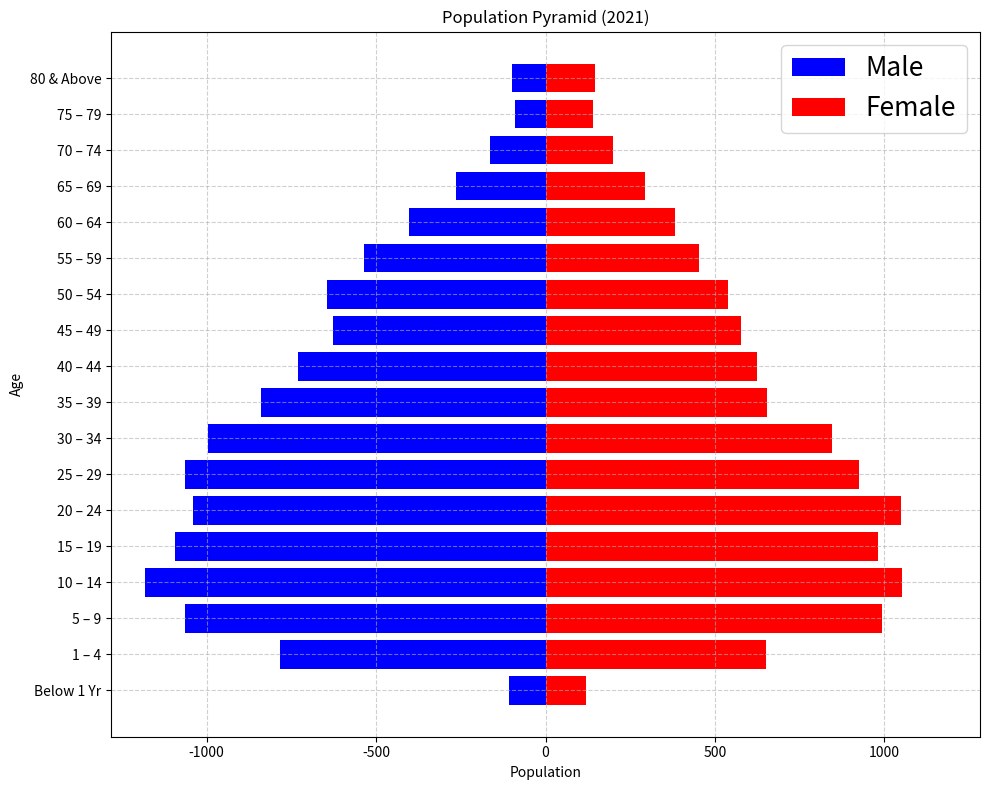

This chart was generated by the following Python code:
import matplotlib.pyplot as plt
import numpy as np

# Data from the table
age_groups = [
    'Below 1 Yr', '1 – 4', '5 – 9', '10 – 14', '15 – 19', '20 – 24', '25 – 29', 
    '30 – 34', '35 – 39', '40 – 44', '45 – 49', '50 – 54', '55 – 59', '60 – 64', 
    '65 – 69', '70 – 74', '75 – 79', '80 & Above'
]
male_population = [108, 784, 1063, 1182, 1093, 1040, 1064, 996, 840, 731, 627, 644, 537, 404, 264, 165, 89, 100]
female_population = [119, 651, 992, 1053, 982, 1048, 925, 844, 654, 623, 576, 539, 454, 381, 293, 198, 139, 146]

# Convert male population to negative for population pyramid
male_population = [-val for val in male_population]

# Plotting the population pyramid
fig, ax = plt.subplots(figsize=(10, 8))

# Horizontal bar plots
ax.barh(age_groups, male_population, color='blue', label='Male')
ax.barh(age_groups, female_population, color='red', label='Female')

# Adding labels and title
ax.set_xlabel('Population')
ax.set_ylabel('Age')
ax.set_title('Population Pyramid (2021)')
ax.legend(prop={'size': 19})

# Setting the x-axis limit for better visualization
max_population = max(max(abs(np.array(male_population))), max(female_population))
ax.set_xlim(-max_population - 100, max_population + 100)

# Adding grid lines for better readability
ax.grid(True, linestyle='--', alpha=0.6)

# Displaying the plot
plt.tight_layout()
plt.show()
